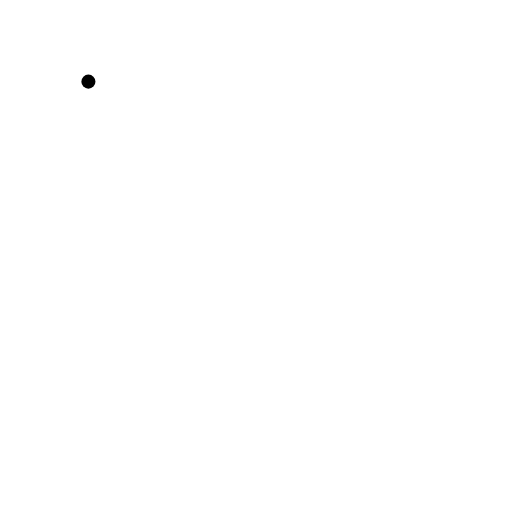
t = 0.00 s
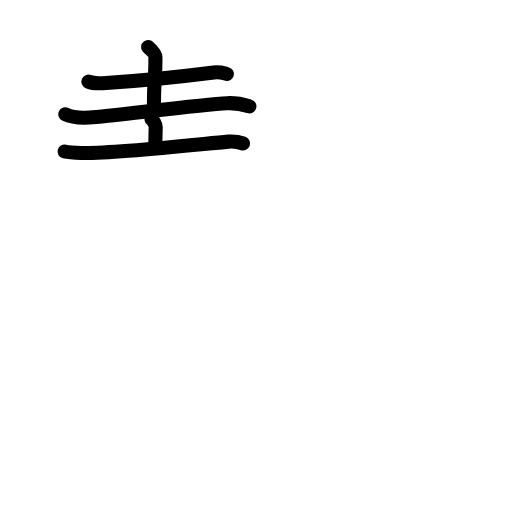
t = 4.75 s
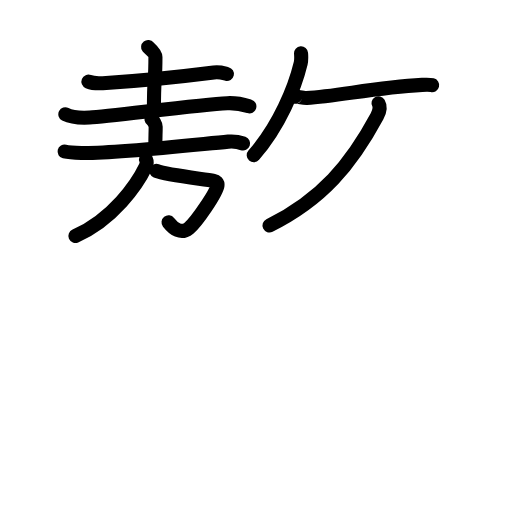
t = 9.50 s
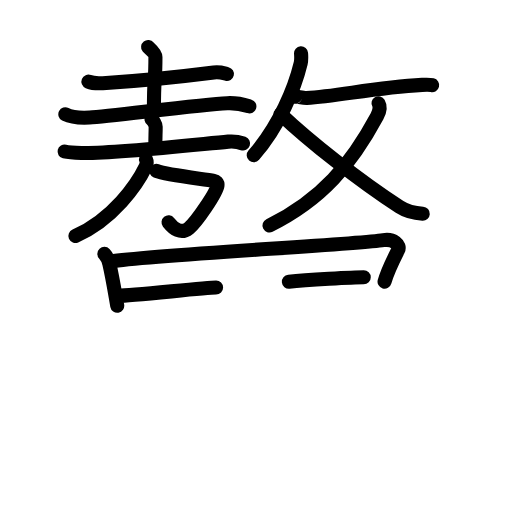
t = 14.75 s
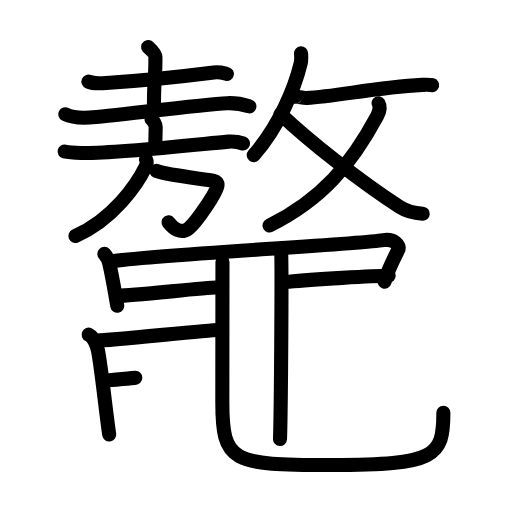
t = 19.25 s
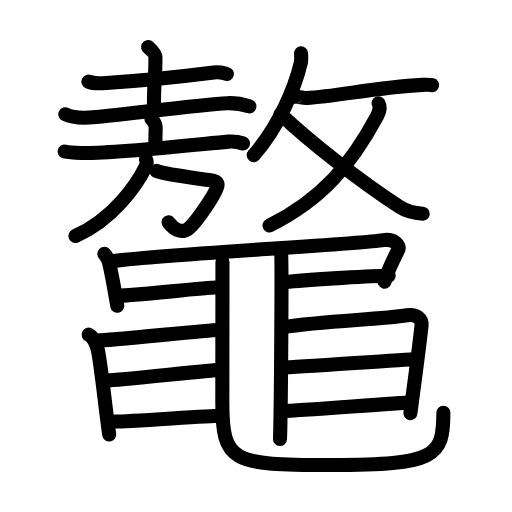
t = 24.00 s

The animated SVG that drew these frames (rendered in a browser with its animation timeline set to each time). Animation: 72 SMIL elements (animate=72); one cycle of 24.00 s.

<?xml version="1.0" encoding="UTF-8"?>
<!--
AniKanjiVG is licensed by CC-BY-SA Paul C. Sommerhoff (https://bitbucket.org/sommerhoff/anikanjivg).
AniKanjiVG uses KanjiVG which is licensed by CC-BY-SA Ulrich Apel (http://kanjivg.tagaini.net).
See also http://creativecommons.org/licenses/by-sa/3.0/
-->
<svg xmlns:kvg='http://kanjivg.tagaini.net' xmlns='http://www.w3.org/2000/svg' width='109' height='109' viewBox='0 0 109 109' style='fill:none;stroke:#000000;stroke-width:3;stroke-linecap:round;stroke-linejoin:round;' id="kvg:kanji_09f07"><g id="kvg:09f07" kvg:element="鼇"><g id="kvg:09f07-g1" kvg:element="敖" kvg:position="top"><g id="kvg:09f07-g2" kvg:position="left"><g id="kvg:09f07-g3" kvg:element="土" kvg:position="top"><path id="kvg:09f07-s1" kvg:type="㇐" d="M18.82,17.38c0.8,0.33,2.25,0.38,3.05,0.33c6.1-0.37,16.24-1.34,23.65-2.28c1.32-0.17,2.12,0.16,2.79,0.32"><animate attributeName="d" begin="0.0s" dur="0.3333333333333333s" from="M18.82,17.38C18.82,17.38,18.82,17.38,18.82,17.38" to="M18.82,17.38c0.8,0.33,2.25,0.38,3.05,0.33" />
<animate attributeName="d" begin="0.3333333333333333s" dur="0.3333333333333333s" from="M18.82,17.38c0.8,0.33,2.25,0.38,3.05,0.33c0,0,0,0,0,0,0" to="M18.82,17.38c0.8,0.33,2.25,0.38,3.05,0.33c6.1-0.37,16.24-1.34,23.65-2.28" />
<animate attributeName="d" begin="0.6666666666666666s" dur="0.3333333333333333s" from="M18.82,17.38c0.8,0.33,2.25,0.38,3.05,0.33c6.1-0.37,16.24-1.34,23.65-2.28c0,0,0,0,0,0,0" to="M18.82,17.38c0.8,0.33,2.25,0.38,3.05,0.33c6.1-0.37,16.24-1.34,23.65-2.28c1.32-0.17,2.12,0.16,2.79,0.32" />
</path>
<path id="kvg:09f07-s2" kvg:type="㇑a" d="M31.53,10c0.11,0.14,1.56,1.24,1.56,2.15c0,5.83-0.32,3.54-0.32,11.25"><animate attributeName="d" begin="1.0s" dur="0.5s" from="M31.53,10C31.53,10,31.53,10,31.53,10" to="M31.53,10c0.11,0.14,1.56,1.24,1.56,2.15" />
<animate attributeName="d" begin="1.5s" dur="0.5s" from="M31.53,10c0.11,0.14,1.56,1.24,1.56,2.15c0,0,0,0,0,0,0" to="M31.53,10c0.11,0.14,1.56,1.24,1.56,2.15c0,5.83-0.32,3.54-0.32,11.25" />
<animate attributeName="d" begin="0s" dur="1.0s" from="M-100,-100" to="M-100,-100" />
</path>
<path id="kvg:09f07-s3" kvg:type="㇐" d="M13.91,24.33c1.34,0.69,3.81,0.76,5.16,0.69c4.24-0.23,23.36-2.76,29.31-3.05c2.24-0.11,3.59,0.33,4.71,0.68"><animate attributeName="d" begin="2.0s" dur="0.3333333333333333s" from="M13.91,24.33C13.91,24.33,13.91,24.33,13.91,24.33" to="M13.91,24.33c1.34,0.69,3.81,0.76,5.16,0.69" />
<animate attributeName="d" begin="2.3333333333333335s" dur="0.3333333333333333s" from="M13.91,24.33c1.34,0.69,3.81,0.76,5.16,0.69c0,0,0,0,0,0,0" to="M13.91,24.33c1.34,0.69,3.81,0.76,5.16,0.69c4.24-0.23,23.36-2.76,29.31-3.05" />
<animate attributeName="d" begin="2.6666666666666665s" dur="0.3333333333333333s" from="M13.91,24.33c1.34,0.69,3.81,0.76,5.16,0.69c4.24-0.23,23.36-2.76,29.31-3.05c0,0,0,0,0,0,0" to="M13.91,24.33c1.34,0.69,3.81,0.76,5.16,0.69c4.24-0.23,23.36-2.76,29.31-3.05c2.24-0.11,3.59,0.33,4.71,0.68" />
<animate attributeName="d" begin="0s" dur="2.0s" from="M-100,-100" to="M-100,-100" />
</path>
</g>
<g id="kvg:09f07-g4" kvg:element="放" kvg:part="1" kvg:position="bottom"><g id="kvg:09f07-g5" kvg:element="方" kvg:position="left"><g id="kvg:09f07-g6" kvg:element="亠" kvg:position="top"><path id="kvg:09f07-s4" kvg:type="㇑a" d="M32.25,25.36c0.34,0.23,0.89,1.14,0.89,1.6c0,1.71-0.11,2.67-0.04,4.12"><animate attributeName="d" begin="3.0s" dur="0.5s" from="M32.25,25.36C32.25,25.36,32.25,25.36,32.25,25.36" to="M32.25,25.36c0.34,0.23,0.89,1.14,0.89,1.6" />
<animate attributeName="d" begin="3.5s" dur="0.5s" from="M32.25,25.36c0.34,0.23,0.89,1.14,0.89,1.6c0,0,0,0,0,0,0" to="M32.25,25.36c0.34,0.23,0.89,1.14,0.89,1.6c0,1.71-0.11,2.67-0.04,4.12" />
<animate attributeName="d" begin="0s" dur="3.0s" from="M-100,-100" to="M-100,-100" />
</path>
<path id="kvg:09f07-s5" kvg:type="㇐" d="M13.75,32.26c0.89,0.22,2.77,0.29,3.6,0.31c7.08,0.14,23.47-1.69,31.25-2.42c1.39-0.13,2.11,0.03,3.15,0.4"><animate attributeName="d" begin="4.0s" dur="0.3333333333333333s" from="M13.75,32.26C13.75,32.26,13.75,32.26,13.75,32.26" to="M13.75,32.26c0.89,0.22,2.77,0.29,3.6,0.31" />
<animate attributeName="d" begin="4.333333333333333s" dur="0.3333333333333333s" from="M13.75,32.26c0.89,0.22,2.77,0.29,3.6,0.31c0,0,0,0,0,0,0" to="M13.75,32.26c0.89,0.22,2.77,0.29,3.6,0.31c7.08,0.14,23.47-1.69,31.25-2.42" />
<animate attributeName="d" begin="4.666666666666667s" dur="0.3333333333333333s" from="M13.75,32.26c0.89,0.22,2.77,0.29,3.6,0.31c7.08,0.14,23.47-1.69,31.25-2.42c0,0,0,0,0,0,0" to="M13.75,32.26c0.89,0.22,2.77,0.29,3.6,0.31c7.08,0.14,23.47-1.69,31.25-2.42c1.39-0.13,2.11,0.03,3.15,0.4" />
<animate attributeName="d" begin="0s" dur="4.0s" from="M-100,-100" to="M-100,-100" />
</path>
</g>
<g id="kvg:09f07-g7" kvg:position="bottom"><path id="kvg:09f07-s6" kvg:type="㇆a" d="M33.29,36.38c2.19,0.87,9.82,1.69,12.26,2.12c0.41,0.07,0.82,0.38,0.75,0.96c-0.18,1.54-4.51,7.86-6.08,9.11c-1.7,1.36-3.23,0.17-4.34-1.24"><animate attributeName="d" begin="5.0s" dur="0.25s" from="M33.29,36.38C33.29,36.38,33.29,36.38,33.29,36.38" to="M33.29,36.38c2.19,0.87,9.82,1.69,12.26,2.12" />
<animate attributeName="d" begin="5.25s" dur="0.25s" from="M33.29,36.38c2.19,0.87,9.82,1.69,12.26,2.12c0,0,0,0,0,0,0" to="M33.29,36.38c2.19,0.87,9.82,1.69,12.26,2.12c0.41,0.07,0.82,0.38,0.75,0.96" />
<animate attributeName="d" begin="5.5s" dur="0.25s" from="M33.29,36.38c2.19,0.87,9.82,1.69,12.26,2.12c0.41,0.07,0.82,0.38,0.75,0.96c0,0,0,0,0,0,0" to="M33.29,36.38c2.19,0.87,9.82,1.69,12.26,2.12c0.41,0.07,0.82,0.38,0.75,0.96c-0.18,1.54-4.51,7.86-6.08,9.11" />
<animate attributeName="d" begin="5.75s" dur="0.25s" from="M33.29,36.38c2.19,0.87,9.82,1.69,12.26,2.12c0.41,0.07,0.82,0.38,0.75,0.96c-0.18,1.54-4.51,7.86-6.08,9.11c0,0,0,0,0,0,0" to="M33.29,36.38c2.19,0.87,9.82,1.69,12.26,2.12c0.41,0.07,0.82,0.38,0.75,0.96c-0.18,1.54-4.51,7.86-6.08,9.11c-1.7,1.36-3.23,0.17-4.34-1.24" />
<animate attributeName="d" begin="0s" dur="5.0s" from="M-100,-100" to="M-100,-100" />
</path>
<path id="kvg:09f07-s7" kvg:type="㇒" d="M31.08,33.94c0.22,0.48,0.17,1.02-0.08,1.56c-1.78,3.71-6.94,11.22-14.95,14.73"><animate attributeName="d" begin="6.0s" dur="0.5s" from="M31.08,33.94C31.08,33.94,31.08,33.94,31.08,33.94" to="M31.08,33.94c0.22,0.48,0.17,1.02-0.08,1.56" />
<animate attributeName="d" begin="6.5s" dur="0.5s" from="M31.08,33.94c0.22,0.48,0.17,1.02-0.08,1.56c0,0,0,0,0,0,0" to="M31.08,33.94c0.22,0.48,0.17,1.02-0.08,1.56c-1.78,3.71-6.94,11.22-14.95,14.73" />
<animate attributeName="d" begin="0s" dur="6.0s" from="M-100,-100" to="M-100,-100" />
</path>
</g>
</g>
</g>
</g>
<g id="kvg:09f07-g8" kvg:element="放" kvg:part="2" kvg:position="right"><g id="kvg:09f07-g9" kvg:element="攴" kvg:variant="true" kvg:original="攵" kvg:position="right"><g id="kvg:09f07-g10" kvg:position="top"><path id="kvg:09f07-s8" kvg:type="㇒" d="M64.09,11.35c0.04,0.54,0.1,1.4-0.08,2.16c-1.26,5.21-4.51,13.24-9.99,19.53"><animate attributeName="d" begin="7.0s" dur="0.5s" from="M64.09,11.35C64.09,11.35,64.09,11.35,64.09,11.35" to="M64.09,11.35c0.04,0.54,0.1,1.4-0.08,2.16" />
<animate attributeName="d" begin="7.5s" dur="0.5s" from="M64.09,11.35c0.04,0.54,0.1,1.4-0.08,2.16c0,0,0,0,0,0,0" to="M64.09,11.35c0.04,0.54,0.1,1.4-0.08,2.16c-1.26,5.21-4.51,13.24-9.99,19.53" />
<animate attributeName="d" begin="0s" dur="7.0s" from="M-100,-100" to="M-100,-100" />
</path>
<path id="kvg:09f07-s9" kvg:type="㇐" d="M62.83,20.56c0.03-0.12,1.8,0.34,2.44,0.3c6.63-0.35,14.47-2.24,24.6-2.79c1.14-0.06,1.83-0.01,2.13,0.06"><animate attributeName="d" begin="8.0s" dur="0.3333333333333333s" from="M62.83,20.56C62.83,20.56,62.83,20.56,62.83,20.56" to="M62.83,20.56c0.03-0.12,1.8,0.34,2.44,0.3" />
<animate attributeName="d" begin="8.333333333333334s" dur="0.3333333333333333s" from="M62.83,20.56c0.03-0.12,1.8,0.34,2.44,0.3c0,0,0,0,0,0,0" to="M62.83,20.56c0.03-0.12,1.8,0.34,2.44,0.3c6.63-0.35,14.47-2.24,24.6-2.79" />
<animate attributeName="d" begin="8.666666666666666s" dur="0.3333333333333333s" from="M62.83,20.56c0.03-0.12,1.8,0.34,2.44,0.3c6.63-0.35,14.47-2.24,24.6-2.79c0,0,0,0,0,0,0" to="M62.83,20.56c0.03-0.12,1.8,0.34,2.44,0.3c6.63-0.35,14.47-2.24,24.6-2.79c1.14-0.06,1.83-0.01,2.13,0.06" />
<animate attributeName="d" begin="0s" dur="8.0s" from="M-100,-100" to="M-100,-100" />
</path>
</g>
<g id="kvg:09f07-g11" kvg:element="乂" kvg:position="bottom"><g id="kvg:09f07-g12" kvg:element="丿"><path id="kvg:09f07-s10" kvg:type="㇒" d="M80.58,21.98c0.38,0.64,0.27,1.68-0.31,2.76C74.75,35,68.5,42.5,57.37,48"><animate attributeName="d" begin="9.0s" dur="0.5s" from="M80.58,21.98C80.58,21.98,80.58,21.98,80.58,21.98" to="M80.58,21.98c0.38,0.64,0.27,1.68-0.31,2.76" />
<animate attributeName="d" begin="9.5s" dur="0.5s" from="M80.58,21.98c0.38,0.64,0.27,1.68-0.31,2.76c0,0,0,0,0,0,0" to="M80.58,21.98c0.38,0.64,0.27,1.68-0.31,2.76C74.75,35,68.5,42.5,57.37,48" />
<animate attributeName="d" begin="0s" dur="9.0s" from="M-100,-100" to="M-100,-100" />
</path>
</g>
<path id="kvg:09f07-s11" kvg:type="㇏" d="M59.74,24.29C65.75,30,76.5,38.5,85.08,44.05c1.48,0.96,3.61,1.38,4.92,1.46"><animate attributeName="d" begin="10.0s" dur="0.5s" from="M59.74,24.29C59.74,24.29,59.74,24.29,59.74,24.29" to="M59.74,24.29C65.75,30,76.5,38.5,85.08,44.05" />
<animate attributeName="d" begin="10.5s" dur="0.5s" from="M59.74,24.29C65.75,30,76.5,38.5,85.08,44.05c0,0,0,0,0,0,0" to="M59.74,24.29C65.75,30,76.5,38.5,85.08,44.05c1.48,0.96,3.61,1.38,4.92,1.46" />
<animate attributeName="d" begin="0s" dur="10.0s" from="M-100,-100" to="M-100,-100" />
</path>
</g>
</g>
</g>
</g>
<g id="kvg:09f07-g13" kvg:element="黽" kvg:position="bottom" kvg:radical="general"><path id="kvg:09f07-s12" kvg:type="㇑" d="M22.22,54.05c0.66,0.7,0.83,1.13,1.05,2.06c0.73,3.14,1.23,6.39,1.69,8.97"><animate attributeName="d" begin="11.0s" dur="0.5s" from="M22.22,54.05C22.22,54.05,22.22,54.05,22.22,54.05" to="M22.22,54.05c0.66,0.7,0.83,1.13,1.05,2.06" />
<animate attributeName="d" begin="11.5s" dur="0.5s" from="M22.22,54.05c0.66,0.7,0.83,1.13,1.05,2.06c0,0,0,0,0,0,0" to="M22.22,54.05c0.66,0.7,0.83,1.13,1.05,2.06c0.73,3.14,1.23,6.39,1.69,8.97" />
<animate attributeName="d" begin="0s" dur="11.0s" from="M-100,-100" to="M-100,-100" />
</path>
<path id="kvg:09f07-s13" kvg:type="㇕" d="M23.54,55.66c9.21-1.44,52.24-3.59,58.08-4.54c2.15-0.35,3.7,1.02,3.13,2.14c-1.01,1.99-2.26,4.49-2.88,6.7"><animate attributeName="d" begin="12.0s" dur="0.3333333333333333s" from="M23.54,55.66C23.54,55.66,23.54,55.66,23.54,55.66" to="M23.54,55.66c9.21-1.44,52.24-3.59,58.08-4.54" />
<animate attributeName="d" begin="12.333333333333334s" dur="0.3333333333333333s" from="M23.54,55.66c9.21-1.44,52.24-3.59,58.08-4.54c0,0,0,0,0,0,0" to="M23.54,55.66c9.21-1.44,52.24-3.59,58.08-4.54c2.15-0.35,3.7,1.02,3.13,2.14" />
<animate attributeName="d" begin="12.666666666666666s" dur="0.3333333333333333s" from="M23.54,55.66c9.21-1.44,52.24-3.59,58.08-4.54c2.15-0.35,3.7,1.02,3.13,2.14c0,0,0,0,0,0,0" to="M23.54,55.66c9.21-1.44,52.24-3.59,58.08-4.54c2.15-0.35,3.7,1.02,3.13,2.14c-1.01,1.99-2.26,4.49-2.88,6.7" />
<animate attributeName="d" begin="0s" dur="12.0s" from="M-100,-100" to="M-100,-100" />
</path>
<path id="kvg:09f07-s14" kvg:type="㇐" d="M25.25,62.97c2.75,0,18.5-1.75,20.75-1.75"><animate attributeName="d" begin="13.0s" dur="1.0s" from="M25.25,62.97C25.25,62.97,25.25,62.97,25.25,62.97" to="M25.25,62.97c2.75,0,18.5-1.75,20.75-1.75" />
<animate attributeName="d" begin="0s" dur="13.0s" from="M-100,-100" to="M-100,-100" />
</path>
<path id="kvg:09f07-s15" kvg:type="㇐" d="M61.5,59.97c5-0.5,18.25-1.25,21.25-1.25"><animate attributeName="d" begin="14.0s" dur="1.0s" from="M61.5,59.97C61.5,59.97,61.5,59.97,61.5,59.97" to="M61.5,59.97c5-0.5,18.25-1.25,21.25-1.25" />
<animate attributeName="d" begin="0s" dur="14.0s" from="M-100,-100" to="M-100,-100" />
</path>
<path id="kvg:09f07-s16" kvg:type="㇑" d="M59.83,53.47c0.22,1,0,33.75-0.22,40"><animate attributeName="d" begin="15.0s" dur="1.0s" from="M59.83,53.47C59.83,53.47,59.83,53.47,59.83,53.47" to="M59.83,53.47c0.22,1,0,33.75-0.22,40" />
<animate attributeName="d" begin="0s" dur="15.0s" from="M-100,-100" to="M-100,-100" />
</path>
<path id="kvg:09f07-s17" kvg:type="㇟" d="M47.36,55.77c0,12.45-0.03,24.14-0.03,29.7c0,13,1.92,13.53,23.17,13.53c22.25,0,23.89-1.78,23.89-11.12"><animate attributeName="d" begin="16.0s" dur="0.3333333333333333s" from="M47.36,55.77C47.36,55.77,47.36,55.77,47.36,55.77" to="M47.36,55.77c0,12.45-0.03,24.14-0.03,29.7" />
<animate attributeName="d" begin="16.333333333333332s" dur="0.3333333333333333s" from="M47.36,55.77c0,12.45-0.03,24.14-0.03,29.7c0,0,0,0,0,0,0" to="M47.36,55.77c0,12.45-0.03,24.14-0.03,29.7c0,13,1.92,13.53,23.17,13.53" />
<animate attributeName="d" begin="16.666666666666668s" dur="0.3333333333333333s" from="M47.36,55.77c0,12.45-0.03,24.14-0.03,29.7c0,13,1.92,13.53,23.17,13.53c0,0,0,0,0,0,0" to="M47.36,55.77c0,12.45-0.03,24.14-0.03,29.7c0,13,1.92,13.53,23.17,13.53c22.25,0,23.89-1.78,23.89-11.12" />
<animate attributeName="d" begin="0s" dur="16.0s" from="M-100,-100" to="M-100,-100" />
</path>
<path id="kvg:09f07-s18" kvg:type="㇐" d="M20.75,72.5c2.75,0,23.5-2.25,25.75-2.25"><animate attributeName="d" begin="17.0s" dur="1.0s" from="M20.75,72.5C20.75,72.5,20.75,72.5,20.75,72.5" to="M20.75,72.5c2.75,0,23.5-2.25,25.75-2.25" />
<animate attributeName="d" begin="0s" dur="17.0s" from="M-100,-100" to="M-100,-100" />
</path>
<path id="kvg:09f07-s19" kvg:type="㇑" d="M18.87,71.25c1.09,0.5,1.74,2.25,1.96,3.25c0.67,3,1.67,13,2.42,18"><animate attributeName="d" begin="18.0s" dur="0.5s" from="M18.87,71.25C18.87,71.25,18.87,71.25,18.87,71.25" to="M18.87,71.25c1.09,0.5,1.74,2.25,1.96,3.25" />
<animate attributeName="d" begin="18.5s" dur="0.5s" from="M18.87,71.25c1.09,0.5,1.74,2.25,1.96,3.25c0,0,0,0,0,0,0" to="M18.87,71.25c1.09,0.5,1.74,2.25,1.96,3.25c0.67,3,1.67,13,2.42,18" />
<animate attributeName="d" begin="0s" dur="18.0s" from="M-100,-100" to="M-100,-100" />
</path>
<path id="kvg:09f07-s20" kvg:type="㇐" d="M22.75,81c2.75,0,22-2.25,24.25-2.25"><animate attributeName="d" begin="19.0s" dur="1.0s" from="M22.75,81C22.75,81,22.75,81,22.75,81" to="M22.75,81c2.75,0,22-2.25,24.25-2.25" />
<animate attributeName="d" begin="0s" dur="19.0s" from="M-100,-100" to="M-100,-100" />
</path>
<path id="kvg:09f07-s21" kvg:type="㇐" d="M24.5,89.75c2.75,0,20-1.25,22.25-1.25"><animate attributeName="d" begin="20.0s" dur="1.0s" from="M24.5,89.75C24.5,89.75,24.5,89.75,24.5,89.75" to="M24.5,89.75c2.75,0,20-1.25,22.25-1.25" />
<animate attributeName="d" begin="0s" dur="20.0s" from="M-100,-100" to="M-100,-100" />
</path>
<path id="kvg:09f07-s22" kvg:type="㇕" d="M60.04,69.66c9.21-1.44,20.74-1.59,26.58-2.54c2.15-0.35,3.28,0.9,3.13,2.14c-0.76,6.71-1.51,11.96-2.38,18.7"><animate attributeName="d" begin="21.0s" dur="0.3333333333333333s" from="M60.04,69.66C60.04,69.66,60.04,69.66,60.04,69.66" to="M60.04,69.66c9.21-1.44,20.74-1.59,26.58-2.54" />
<animate attributeName="d" begin="21.333333333333332s" dur="0.3333333333333333s" from="M60.04,69.66c9.21-1.44,20.74-1.59,26.58-2.54c0,0,0,0,0,0,0" to="M60.04,69.66c9.21-1.44,20.74-1.59,26.58-2.54c2.15-0.35,3.28,0.9,3.13,2.14" />
<animate attributeName="d" begin="21.666666666666668s" dur="0.3333333333333333s" from="M60.04,69.66c9.21-1.44,20.74-1.59,26.58-2.54c2.15-0.35,3.28,0.9,3.13,2.14c0,0,0,0,0,0,0" to="M60.04,69.66c9.21-1.44,20.74-1.59,26.58-2.54c2.15-0.35,3.28,0.9,3.13,2.14c-0.76,6.71-1.51,11.96-2.38,18.7" />
<animate attributeName="d" begin="0s" dur="21.0s" from="M-100,-100" to="M-100,-100" />
</path>
<path id="kvg:09f07-s23" kvg:type="㇐" d="M60.25,78.22c2.75,0,26-1.75,28.25-1.75"><animate attributeName="d" begin="22.0s" dur="1.0s" from="M60.25,78.22C60.25,78.22,60.25,78.22,60.25,78.22" to="M60.25,78.22c2.75,0,26-1.75,28.25-1.75" />
<animate attributeName="d" begin="0s" dur="22.0s" from="M-100,-100" to="M-100,-100" />
</path>
<path id="kvg:09f07-s24" kvg:type="㇐" d="M60.5,87.47c2.75,0,24.5-1.75,26.75-1.75"><animate attributeName="d" begin="23.0s" dur="1.0s" from="M60.5,87.47C60.5,87.47,60.5,87.47,60.5,87.47" to="M60.5,87.47c2.75,0,24.5-1.75,26.75-1.75" />
<animate attributeName="d" begin="0s" dur="23.0s" from="M-100,-100" to="M-100,-100" />
</path>
</g>
</g>
</svg>
